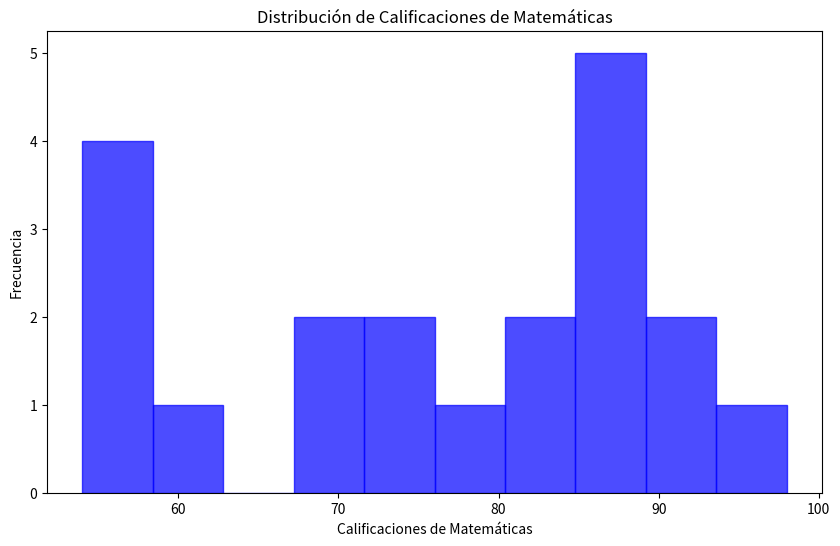

Here is the Python script that generated this plot:
import numpy as np
import matplotlib.pyplot as plt

# Generar datos sintéticos
rng = np.random.default_rng(42)

# Datos de calificaciones de los estudiantes
matematicas = rng.integers(50, 100, 20)
ciencias = rng.integers(40, 95, 20)
literatura = rng.integers(60, 100, 20)

# Crear el histograma
plt.figure(figsize=(10, 6))
plt.hist(matematicas, bins=10, color='blue', edgecolor='blue', alpha=0.7)

# Personalizar el histograma
plt.title('Distribución de Calificaciones de Matemáticas')
plt.xlabel('Calificaciones de Matemáticas')
plt.ylabel('Frecuencia')
plt.grid(False)  # Desactivar la cuadrícula

# Mostrar el histograma
plt.show()
